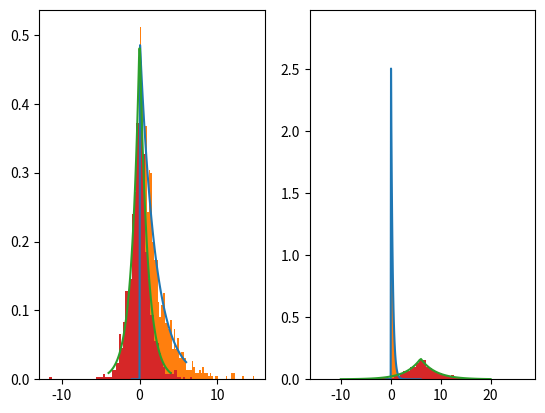

Generate this figure with matplotlib:
"""Examples of how to samples from the inverse cdf function."""
import typing as t

import numpy as np


def sample_exp(lambda_: float,
               num_inst: int = 1,
               random_state: t.Optional[int] = None) -> np.ndarray:
    r"""Sample from the exponential distribution using the inverse cdf.

    The c.d.f. of exponential distribution is
    \[
    F(x; \lambda) =
        \begin{cases}
            1 - e^{-\lambda x} & \text{if } x \geq 0 \\
            0 & \text{if } x < 0
        \end{cases}
    \]
    Thus, its inverse is
    $$
    F^{-1}(x; \lambda) = -\frac{\log(1 - x)}{\lambda}
    $$
    if $x \sim \text{Uniform(0, 1)}$, then 1 - x and x
    has the same distribution and, therefore, we can
    replace 1 - x for x, which yields:
    $$
    F^{-1}(x; \lambda) = -\frac{\log(x)}{\lambda}
    $$

    Drawing random samples $x \sim \text{Uniform(0, 1)}$,
    we can use any version of the $F^{-1}$ to draw samples
    from the exponential function.
    """
    if lambda_ <= 0:
        raise ValueError("'lambda_' must be a positive value.")

    if random_state is not None:
        np.random.seed(random_state)

    uniform_samples = np.random.uniform(size=num_inst)

    return -np.log(uniform_samples) / lambda_


def sample_laplace(loc: float = 0,
                   scale: float = 1,
                   num_inst: int = 1,
                   random_state: t.Optional[int] = None) -> np.ndarray:
    """Draw samples from laplace distribution."""
    if random_state is not None:
        np.random.seed(random_state)

    uniform_samples = np.random.uniform(size=num_inst)
    _aux = uniform_samples - 0.5

    return loc - scale * np.sign(_aux) * np.log(1 - 2 * np.abs(_aux))


def _test_exp():
    import matplotlib.pyplot as plt
    import scipy.stats

    vals = np.linspace(-1, 6, 100)

    samples = sample_exp(0.5, num_inst=1000)
    plt.subplot(1, 2, 1)
    plt.plot(vals, scipy.stats.expon(scale=1 / 0.5).pdf(vals))
    plt.hist(samples, bins=64, density=True)

    samples = sample_exp(3.0, num_inst=1000)
    plt.subplot(1, 2, 2)
    plt.plot(vals, scipy.stats.expon(scale=1 / 3.0).pdf(vals))
    plt.hist(samples, bins=64, density=True)

    plt.show()


def _test_laplace():
    import matplotlib.pyplot as plt
    import scipy.stats

    vals = np.linspace(-4, 4, 100)
    samples = sample_laplace(loc=0, scale=1, num_inst=1000, random_state=16)
    plt.subplot(1, 2, 1)
    plt.plot(vals, scipy.stats.laplace(loc=0, scale=1).pdf(vals))
    plt.hist(samples, bins=64, density=True)

    vals = np.linspace(-10, 20, 100)
    samples = sample_laplace(loc=6, scale=3, num_inst=1000, random_state=32)
    plt.subplot(1, 2, 2)
    plt.plot(vals, scipy.stats.laplace(loc=6, scale=3).pdf(vals))
    plt.hist(samples, bins=64, density=True)

    plt.show()


if __name__ == "__main__":
    _test_exp()
    _test_laplace()
